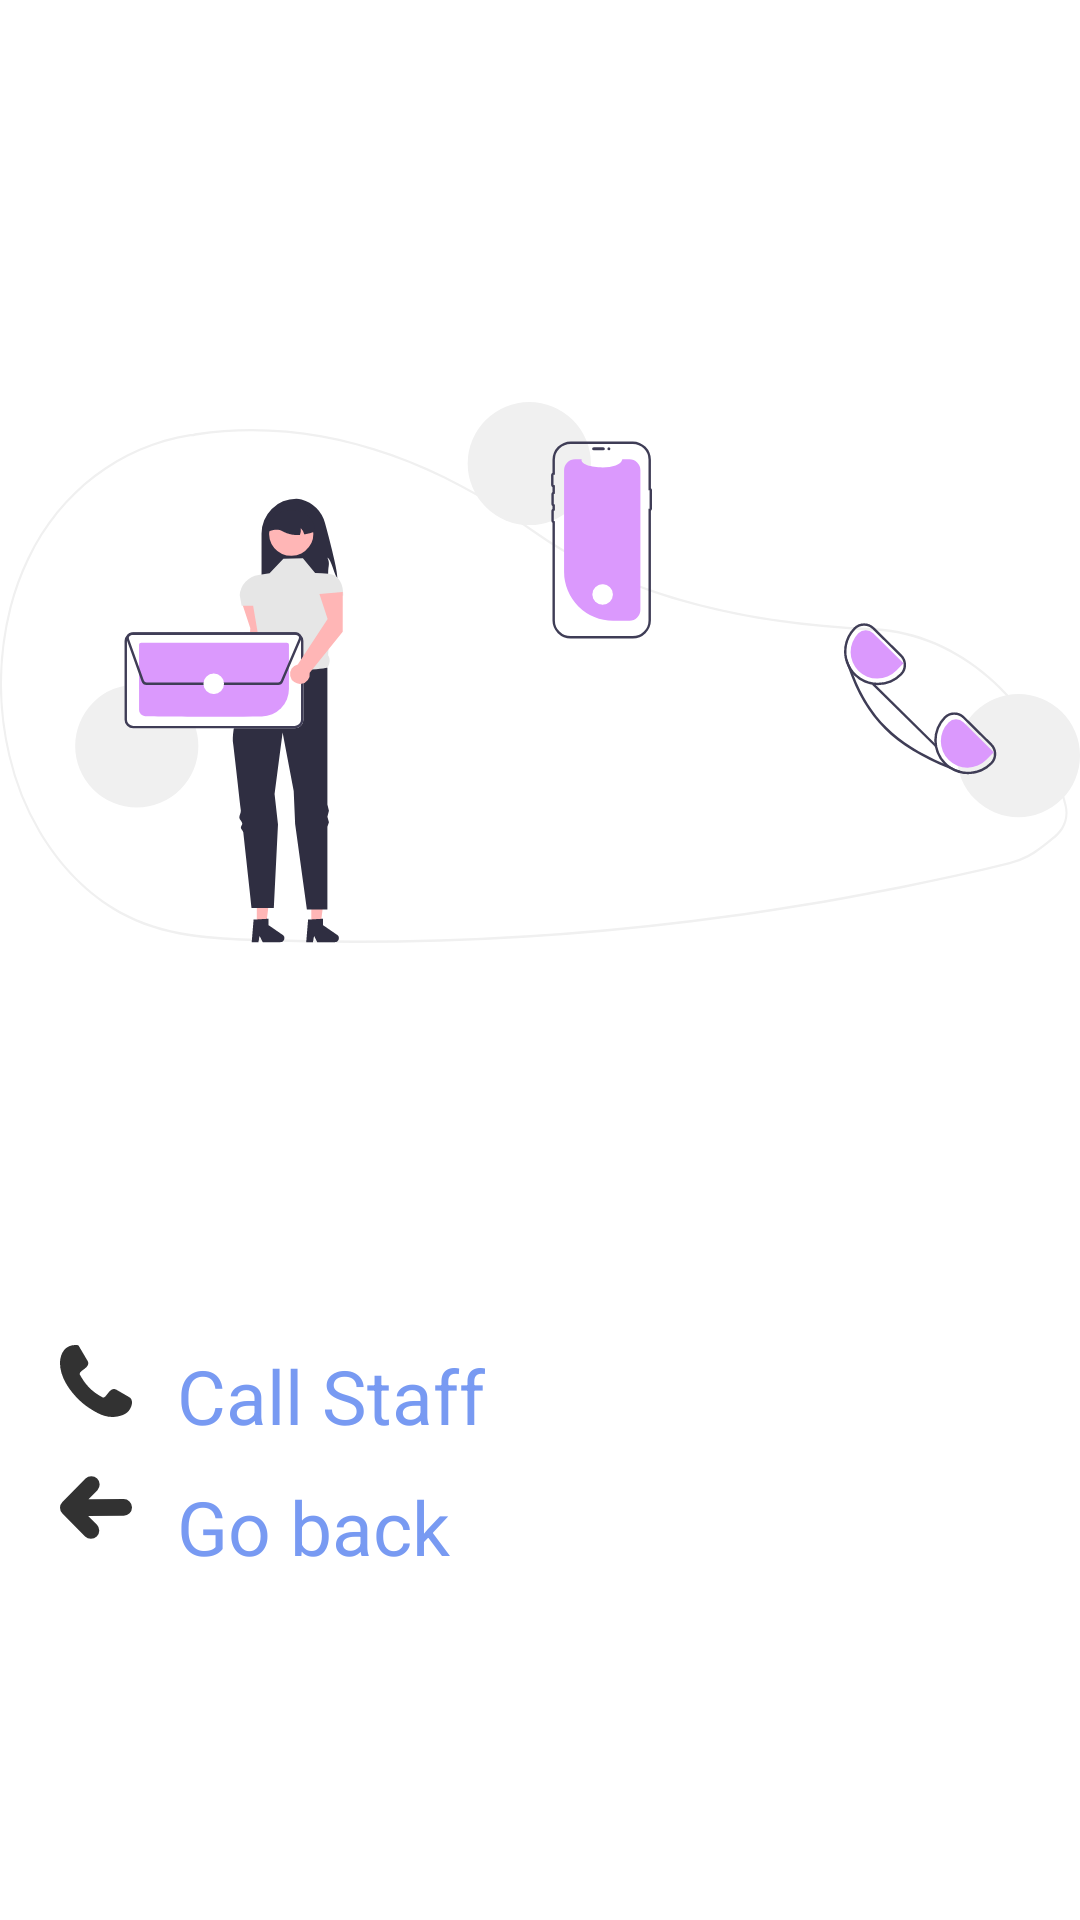

This screen was rendered from an Android layout file. Write that file and the resources it references.
<!-- AndroidManifest.xml: application theme Theme.BookStoreApplication -->
<!-- res/layout/activity_customer_service.xml -->
<?xml version="1.0" encoding="utf-8"?>
<LinearLayout xmlns:android="http://schemas.android.com/apk/res/android"
    xmlns:app="http://schemas.android.com/apk/res-auto"
    xmlns:tools="http://schemas.android.com/tools"
    android:layout_width="match_parent"
    android:layout_height="match_parent"
    tools:context=".profile.CustomerServiceActivity">

    <LinearLayout
        android:layout_width="match_parent"
        android:layout_height="wrap_content"
        android:layout_weight="1"
        android:orientation="vertical"
        android:gravity="center_vertical">


        <ImageView
            android:layout_width="match_parent"
            android:layout_height="wrap_content"
            android:src="@drawable/ic_contact_us"/>

        <LinearLayout
            android:id="@+id/callStaffLL"
            android:layout_width="match_parent"
            android:layout_height="wrap_content"
            android:layout_marginLeft="20dp">


            <ImageView
                android:layout_width="wrap_content"
                android:layout_height="wrap_content"
                android:src="@drawable/ic_phone_call"/>

            <TextView
                android:id="@+id/myBooksTV"
                android:layout_width="wrap_content"
                android:layout_height="wrap_content"
                android:layout_marginStart="15dp"
                android:text="Call Staff"
                android:textColor="@color/primeColor"
                android:textSize="25sp" />

        </LinearLayout>

        <LinearLayout
            android:id="@+id/backLL"
            android:layout_width="match_parent"
            android:layout_height="wrap_content"
            android:layout_weight="1"
            android:layout_marginLeft="20dp"
            android:layout_marginTop="@dimen/normalspacing">

            <ImageView
                android:layout_width="wrap_content"
                android:layout_height="wrap_content"
                android:src="@drawable/ic_back_arrow"/>

            <TextView
                android:layout_width="wrap_content"
                android:layout_height="wrap_content"
                android:text="Go back "
                android:textColor="@color/primeColor"
                android:layout_marginStart="15dp"
                android:textSize="25sp" />

        </LinearLayout>








    </LinearLayout>

</LinearLayout>
<!-- resources referenced by this layout -->
<resources>
  <color name="primeColor">#789AF2</color>
  <dimen name="normalspacing"> 10dp</dimen>
  <!-- drawable ic_back_arrow (drawable) -->
  <vector android:alpha="0.8" android:height="21.105469dp"
      android:viewportHeight="108.06" android:viewportWidth="122.88"
      android:width="24dp" xmlns:android="http://schemas.android.com/apk/res/android">
      <path android:fillColor="#FF000000" android:pathData="M63.94,24.28a14.28,14.28 0,0 0,-20.36 -20L4.1,44.42a14.27,14.27 0,0 0,0 20l38.69,39.35a14.27,14.27 0,0 0,20.35 -20L48.06,68.41l60.66,-0.29a14.27,14.27 0,1 0,-0.23 -28.54l-59.85,0.28 15.3,-15.58Z"/>
  </vector>
  <!-- drawable ic_contact_us: vector/xml drawable (drawable, 11116 chars, omitted) -->
  <!-- drawable ic_phone_call (drawable) -->
  <vector android:alpha="0.8" android:height="23.88086dp"
      android:viewportHeight="122.27" android:viewportWidth="122.88"
      android:width="24dp" xmlns:android="http://schemas.android.com/apk/res/android">
      <path android:fillColor="#FF000000" android:pathData="M33.84,50.25c4.13,7.45 8.89,14.6 15.07,21.12c6.2,6.56 13.91,12.53 23.89,17.63c0.74,0.36 1.44,0.36 2.07,0.11c0.95,-0.36 1.92,-1.15 2.87,-2.1c0.74,-0.74 1.66,-1.92 2.62,-3.21c3.84,-5.05 8.59,-11.32 15.3,-8.18c0.15,0.07 0.26,0.15 0.41,0.21l22.38,12.87c0.07,0.04 0.15,0.11 0.21,0.15c2.95,2.03 4.17,5.16 4.2,8.71c0,3.61 -1.33,7.67 -3.28,11.1c-2.58,4.53 -6.38,7.53 -10.76,9.51c-4.17,1.92 -8.81,2.95 -13.27,3.61c-7,1.03 -13.56,0.37 -20.27,-1.69c-6.56,-2.03 -13.17,-5.38 -20.39,-9.84l-0.53,-0.34c-3.31,-2.07 -6.89,-4.28 -10.4,-6.89C31.12,93.32 18.03,79.31 9.5,63.89C2.35,50.95 -1.55,36.98 0.58,23.67c1.18,-7.3 4.31,-13.94 9.77,-18.32c4.76,-3.84 11.17,-5.94 19.47,-5.2c0.95,0.07 1.8,0.62 2.25,1.44l14.35,24.26c2.1,2.72 2.36,5.42 1.21,8.12c-0.95,2.21 -2.87,4.25 -5.49,6.15c-0.77,0.66 -1.69,1.33 -2.66,2.03c-3.21,2.33 -6.86,5.02 -5.61,8.18L33.84,50.25L33.84,50.25L33.84,50.25z"/>
  </vector>
  <style name="Theme.BookStoreApplication" parent="Theme.MaterialComponents.DayNight.NoActionBar">
          
          <item name="colorPrimary">@color/purple_500</item>
          <item name="colorPrimaryVariant">@color/purple_700</item>
          <item name="colorOnPrimary">@color/white</item>
          
          <item name="colorSecondary">@color/teal_200</item>
          <item name="colorSecondaryVariant">@color/teal_700</item>
          <item name="colorOnSecondary">@color/black</item>
          
          <item name="android:statusBarColor" tools:targetApi="l">?attr/colorPrimaryVariant</item>
          
  
      </style>
  <color name="purple_500">#FF6200EE</color>
  <color name="purple_700">#FF3700B3</color>
  <color name="white">#FFFFFFFF</color>
  <color name="teal_200">#FF03DAC5</color>
  <color name="teal_700">#FF018786</color>
  <color name="black">#FF000000</color>
</resources>
